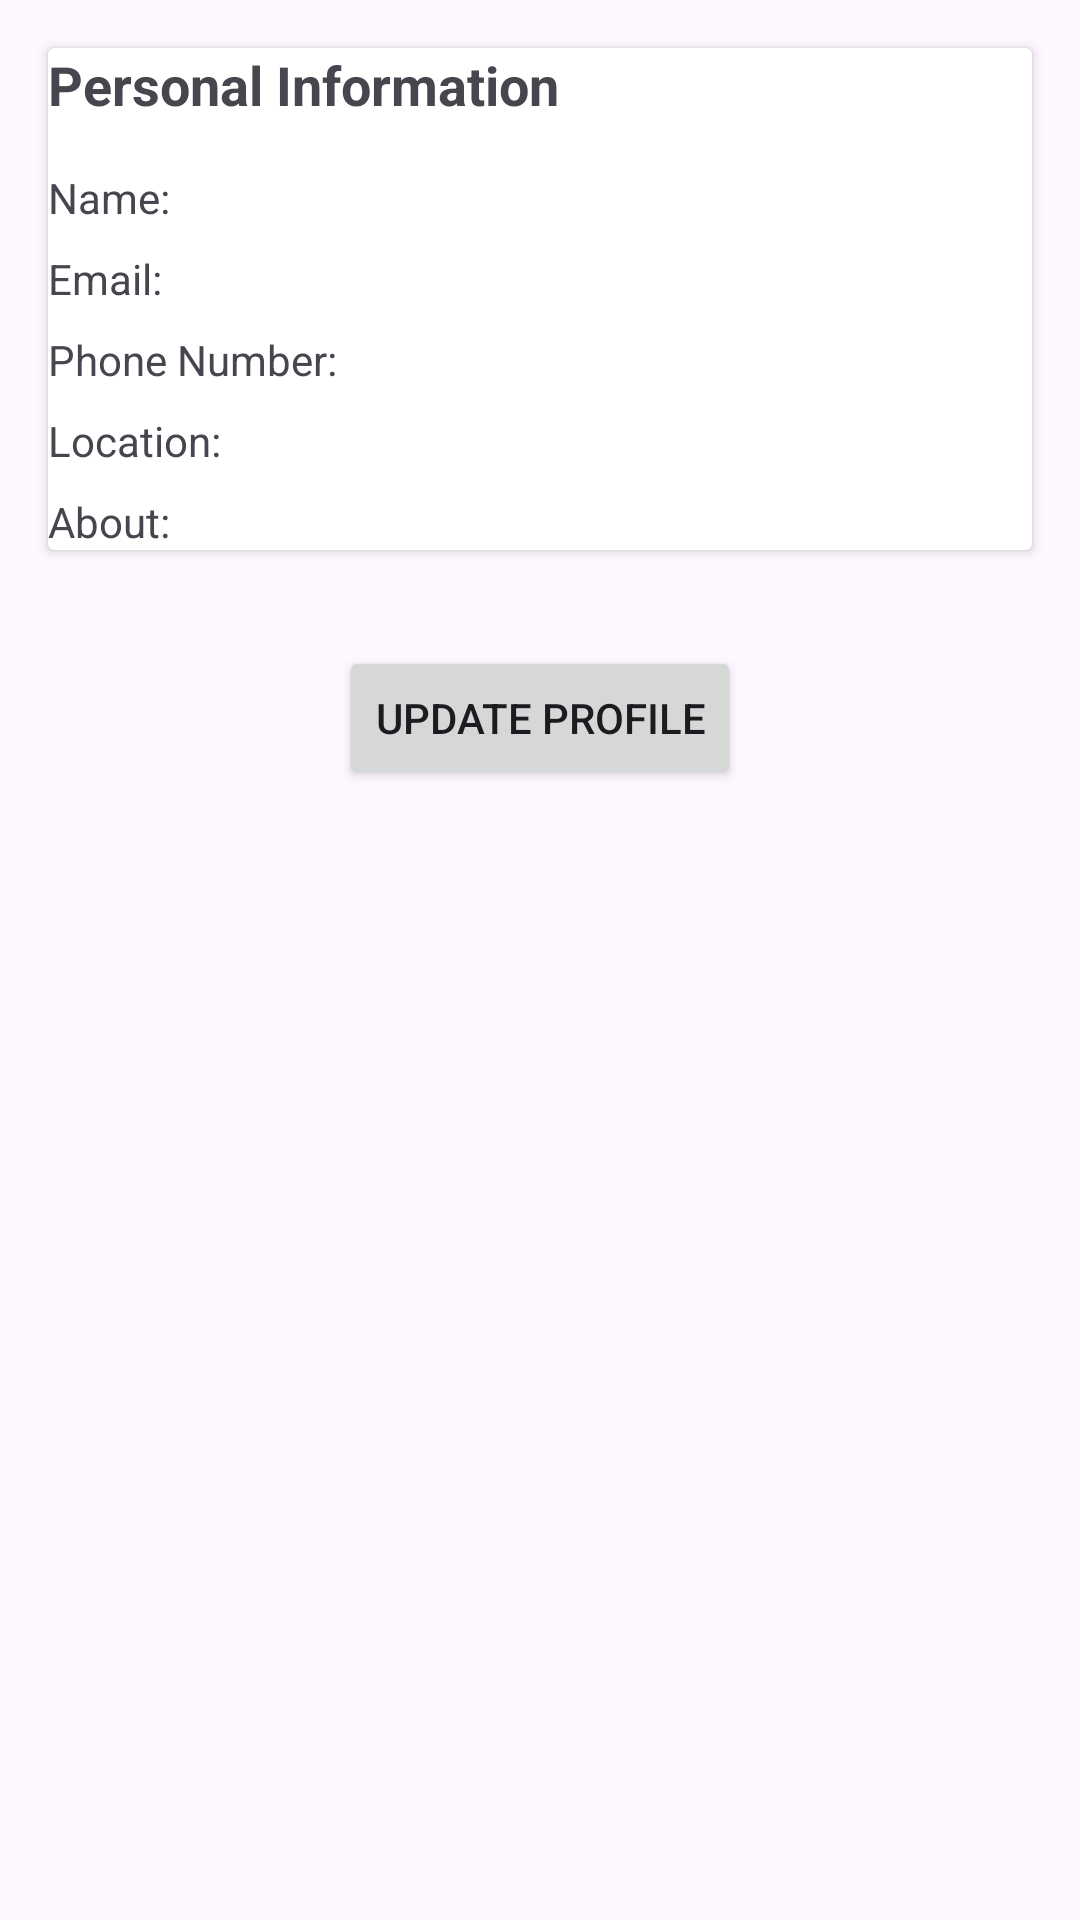

Layout XML and referenced resources for this Android screen:
<!-- AndroidManifest.xml: application theme Theme.FundiMtaa -->
<!-- res/layout/activity_client_profile.xml -->
<RelativeLayout xmlns:android="http://schemas.android.com/apk/res/android"
    android:layout_width="match_parent"
    android:layout_height="match_parent">

    
    <androidx.cardview.widget.CardView
        android:id="@+id/cardViewProfileInfo"
        android:layout_width="match_parent"
        android:layout_height="wrap_content"
        android:layout_margin="16dp"
        android:elevation="4dp"
        android:foreground="?android:attr/selectableItemBackground"
        android:padding="16dp">

        <RelativeLayout
            android:layout_width="match_parent"
            android:layout_height="wrap_content">

            
            <TextView
                android:id="@+id/textViewPersonalInfo"
                android:layout_width="match_parent"
                android:layout_height="wrap_content"
                android:text="Personal Information"
                android:textStyle="bold"
                android:textSize="18sp"
                android:layout_marginBottom="8dp"/>

            
            <TextView
                android:id="@+id/textViewName"
                android:layout_width="match_parent"
                android:layout_height="wrap_content"
                android:text="Name: "
                android:layout_below="@id/textViewPersonalInfo"
                android:layout_marginTop="8dp"/>

            
            <TextView
                android:id="@+id/textViewEmail"
                android:layout_width="match_parent"
                android:layout_height="wrap_content"
                android:text="Email: "
                android:layout_below="@id/textViewName"
                android:layout_marginTop="8dp"/>

            
            <TextView
                android:id="@+id/textViewPhoneNumber"
                android:layout_width="match_parent"
                android:layout_height="wrap_content"
                android:text="Phone Number: "
                android:layout_below="@id/textViewEmail"
                android:layout_marginTop="8dp"/>

            
            <TextView
                android:id="@+id/textViewLocation"
                android:layout_width="match_parent"
                android:layout_height="wrap_content"
                android:text="Location: "
                android:layout_below="@id/textViewPhoneNumber"
                android:layout_marginTop="8dp"/>

            <TextView
                android:id="@+id/textViewAbout"
                android:layout_width="match_parent"
                android:layout_height="wrap_content"
                android:text="About: "
                android:layout_below="@id/textViewLocation"
                android:layout_marginTop="8dp"/>


        </RelativeLayout>
    </androidx.cardview.widget.CardView>

    
    <Button
        android:id="@+id/btnUpdateProfile"
        android:layout_width="wrap_content"
        android:layout_height="wrap_content"
        android:text="Update Profile"
        android:layout_below="@id/cardViewProfileInfo"
        android:layout_centerHorizontal="true"
        android:layout_marginTop="16dp"/>
</RelativeLayout>
<!-- resources referenced by this layout -->
<resources>
  <style name="Theme.FundiMtaa" parent="Base.Theme.FundiMtaa" />
  <style name="Base.Theme.FundiMtaa" parent="Theme.Material3.DayNight.NoActionBar">
          <item name="colorPrimary">@color/my_primary</item>
          <item name="colorPrimaryVariant">@color/my_primary</item>
          <item name="colorOnPrimary">@color/white</item>
  
          <item name="colorSecondary">@color/my_secondary</item>
          <item name="colorSecondaryVariant">@color/my_secondary</item>
          <item name="colorOnSecondary">@color/black</item>
          <item name="android:statusBarColor">@color/my_primary</item>
          
          
      </style>
  <color name="my_primary">#8E24AA</color>
  <color name="white">#E6DBDB</color>
  <color name="my_secondary">#9C27B0</color>
  <color name="black">#FF000000</color>
</resources>
